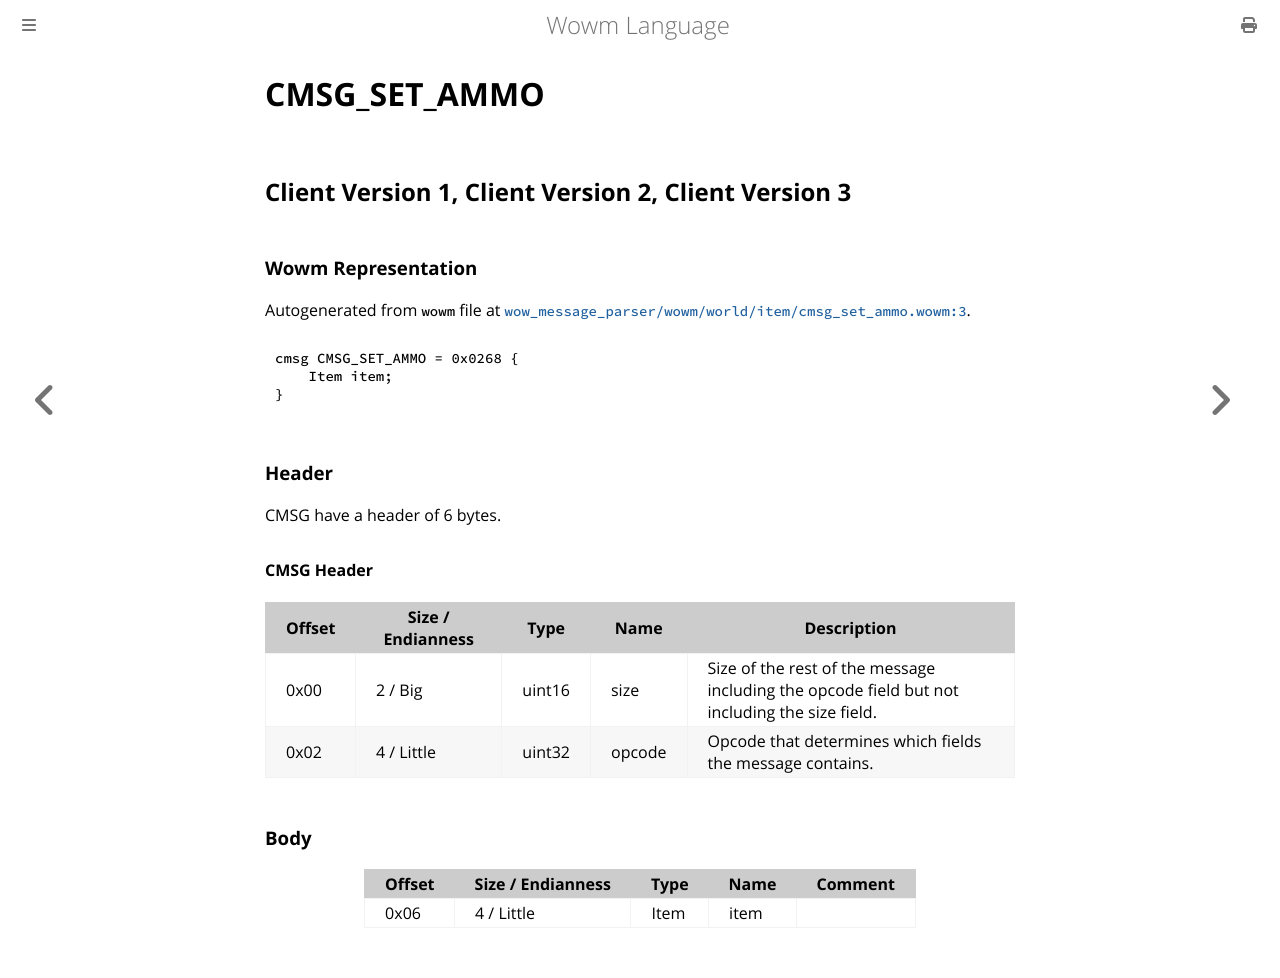

repository: gtker/wow_messages · page: docs/cmsg_set_ammo.html · generator: mdbook

# CMSG_SET_AMMO

## Client Version 1, Client Version 2, Client Version 3

### Wowm Representation

Autogenerated from `wowm` file at [`wow_message_parser/wowm/world/item/cmsg_set_ammo.wowm:3`](https://github.com/gtker/wow_messages/tree/main/wow_message_parser/wowm/world/item/cmsg_set_ammo.wowm#L3).
```rust,ignore
cmsg CMSG_SET_AMMO = 0x0268 {
    Item item;
}
```
### Header

CMSG have a header of 6 bytes.

#### CMSG Header

| Offset | Size / Endianness | Type   | Name   | Description |
| ------ | ----------------- | ------ | ------ | ----------- |
| 0x00   | 2 / Big           | uint16 | size   | Size of the rest of the message including the opcode field but not including the size field.|
| 0x02   | 4 / Little        | uint32 | opcode | Opcode that determines which fields the message contains.|

### Body

| Offset | Size / Endianness | Type | Name | Comment |
| ------ | ----------------- | ---- | ---- | ------- |
| 0x06 | 4 / Little | Item | item |  |
